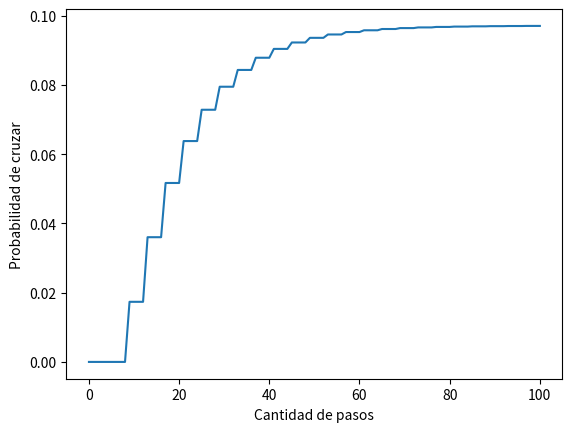

Recreate this plot in Python.
import numpy as np
import matplotlib.pyplot as plt

x = np.linspace(0,100,101)

# Probabilidades con steps = 0, 1, ..., 100
y = [0,
0,
0,
0,
0,
0,
0,
0,
0,
0.0173611111111,
0.0173611111111,
0.0173611111111,
0.0173611111111,
0.0360243055556,
0.0360243055556,
0.0360243055556,
0.0360243055556,
0.051686144333,
0.051686144333,
0.051686144333,
0.051686144333,
0.0637943341663,
0.0637943341663,
0.0637943341663,
0.0637943341663,
0.0728382621664,
0.0728382621664,
0.0728382621664,
0.0728382621664,
0.0794866191992,
0.0794866191992,
0.0794866191992,
0.0794866191992,
0.0843362931929,
0.0843362931929,
0.0843362931929,
0.0843362931929,
0.0878603037411,
0.0878603037411,
0.0878603037411,
0.0878603037411,
0.0904160354748,
0.0904160354748,
0.0904160354748,
0.0904160354748,
0.0922676948084,
0.0922676948084,
0.0922676948084,
0.0922676948084,
0.093608559411,
0.093608559411,
0.093608559411,
0.093608559411,
0.094579280184,
0.094579280184,
0.094579280184,
0.094579280184,
0.0952819391203,
0.0952819391203,
0.0952819391203,
0.0952819391203,
0.0957905248873,
0.0957905248873,
0.0957905248873,
0.0957905248873,
0.0961586267012,
0.0961586267012,
0.0961586267012,
0.0961586267012,
0.0964250446487,
0.0964250446487,
0.0964250446487,
0.0964250446487,
0.0966178658235,
0.0966178658235,
0.0966178658235,
0.0966178658235,
0.0967574202934,
0.0967574202934,
0.0967574202934,
0.0967574202934,
0.0968584226775,
0.0968584226775,
0.0968584226775,
0.0968584226775,
0.0969315229338,
0.0969315229338,
0.0969315229338,
0.0969315229338,
0.0969844290478,
0.0969844290478,
0.0969844290478,
0.0969844290478,
0.0970227196913,
0.0970227196913,
0.0970227196913,
0.0970227196913,
0.0970504324259,
0.0970504324259,
0.0970504324259,
0.0970504324259]

plt.plot(x,y)
# plt.title("Probabilidad de cruzar el río según la probabilidad de comer")
plt.xlabel("Cantidad de pasos")
plt.ylabel("Probabilidad de cruzar")
plt.show()